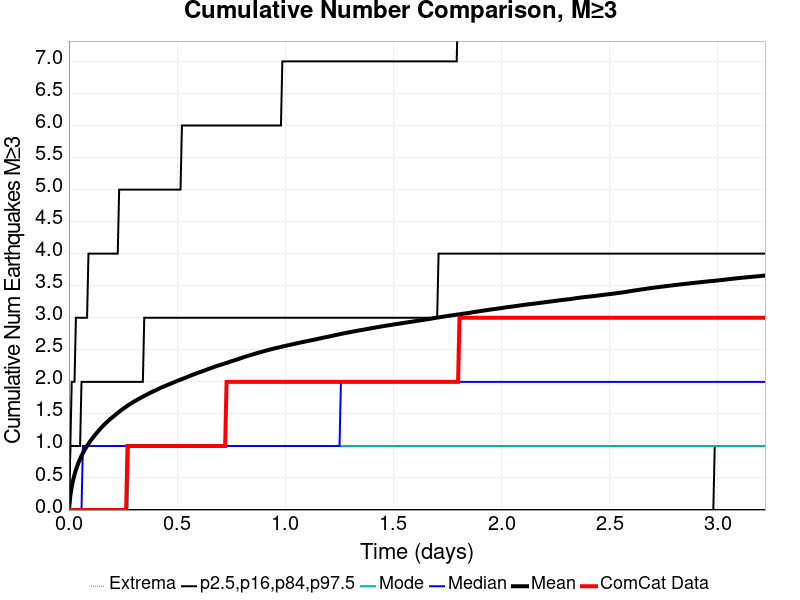

Values plotted in this chart, from the file beside it:
Time (days), ComCat Data, Simulation Mean, Simulation Median, Simulation Mode, Simulation Minimum, Simulation Maximum, 2.5 %-ile, 16 %-ile, 84 %-ile, 97.5 %-ile
0.0, 0.0, 0.0, 0.0, 0.0, 0.0, 0.0, 0.0, 0.0, 0.0, 0.0
0.00645, 0.0, 0.2239, 0.0, 0.0, 0.0, 51.0, 0.0, 0.0, 1.0, 1.0
0.0129, 0.0, 0.3628, 0.0, 0.0, 0.0, 99.0, 0.0, 0.0, 1.0, 2.0
0.01935, 0.0, 0.4678, 0.0, 0.0, 0.0, 174.0, 0.0, 0.0, 1.0, 2.0
0.0258, 0.0, 0.5536, 0.0, 0.0, 0.0, 217.0, 0.0, 0.0, 1.0, 2.0
0.03225, 0.0, 0.6274, 0.0, 0.0, 0.0, 242.0, 0.0, 0.0, 1.0, 3.0
0.0387, 0.0, 0.6918, 0.0, 0.0, 0.0, 279.0, 0.0, 0.0, 1.0, 3.0
0.04515, 0.0, 0.7478, 0.0, 0.0, 0.0, 342.0, 0.0, 0.0, 1.0, 3.0
0.0516, 0.0, 0.7975, 0.0, 0.0, 0.0, 389.0, 0.0, 0.0, 1.0, 3.0
0.05805, 0.0, 0.845, 0.0, 0.0, 0.0, 422.0, 0.0, 0.0, 2.0, 3.0
0.0645, 0.0, 0.8872, 1.0, 0.0, 0.0, 443.0, 0.0, 0.0, 2.0, 3.0
0.07095, 0.0, 0.9274, 1.0, 0.0, 0.0, 478.0, 0.0, 0.0, 2.0, 3.0
0.07739, 0.0, 0.965, 1.0, 0.0, 0.0, 501.0, 0.0, 0.0, 2.0, 3.0
0.08384, 0.0, 1.001, 1.0, 0.0, 0.0, 523.0, 0.0, 0.0, 2.0, 3.0
0.09029, 0.0, 1.034, 1.0, 0.0, 0.0, 543.0, 0.0, 0.0, 2.0, 4.0
0.09674, 0.0, 1.066, 1.0, 0.0, 0.0, 553.0, 0.0, 0.0, 2.0, 4.0
0.1032, 0.0, 1.096, 1.0, 0.0, 0.0, 570.0, 0.0, 0.0, 2.0, 4.0
0.1096, 0.0, 1.124, 1.0, 0.0, 0.0, 590.0, 0.0, 0.0, 2.0, 4.0
0.1161, 0.0, 1.152, 1.0, 0.0, 0.0, 606.0, 0.0, 0.0, 2.0, 4.0
0.1225, 0.0, 1.179, 1.0, 0.0, 0.0, 623.0, 0.0, 0.0, 2.0, 4.0
0.129, 0.0, 1.205, 1.0, 0.0, 0.0, 636.0, 0.0, 0.0, 2.0, 4.0
0.1354, 0.0, 1.231, 1.0, 0.0, 0.0, 654.0, 0.0, 0.0, 2.0, 4.0
0.1419, 0.0, 1.256, 1.0, 0.0, 0.0, 670.0, 0.0, 0.0, 2.0, 4.0
0.1483, 0.0, 1.281, 1.0, 0.0, 0.0, 684.0, 0.0, 0.0, 2.0, 4.0
0.1548, 0.0, 1.305, 1.0, 0.0, 0.0, 699.0, 0.0, 0.0, 2.0, 4.0
0.1612, 0.0, 1.327, 1.0, 0.0, 0.0, 711.0, 0.0, 0.0, 2.0, 4.0
0.1677, 0.0, 1.348, 1.0, 0.0, 0.0, 716.0, 0.0, 0.0, 2.0, 4.0
0.1741, 0.0, 1.368, 1.0, 0.0, 0.0, 725.0, 0.0, 0.0, 2.0, 4.0
0.1806, 0.0, 1.388, 1.0, 0.0, 0.0, 737.0, 0.0, 0.0, 2.0, 4.0
0.187, 0.0, 1.408, 1.0, 0.0, 0.0, 747.0, 0.0, 0.0, 2.0, 4.0
0.1935, 0.0, 1.426, 1.0, 0.0, 0.0, 755.0, 0.0, 0.0, 2.0, 4.0
0.1999, 0.0, 1.445, 1.0, 0.0, 0.0, 761.0, 0.0, 0.0, 2.0, 4.0
0.2064, 0.0, 1.462, 1.0, 0.0, 0.0, 772.0, 0.0, 0.0, 2.0, 4.0
0.2128, 0.0, 1.48, 1.0, 0.0, 0.0, 778.0, 0.0, 0.0, 2.0, 4.0
0.2193, 0.0, 1.499, 1.0, 0.0, 0.0, 780.0, 0.0, 0.0, 2.0, 4.0
0.2257, 0.0, 1.516, 1.0, 0.0, 0.0, 789.0, 0.0, 0.0, 2.0, 4.0
0.2322, 0.0, 1.533, 1.0, 0.0, 0.0, 794.0, 0.0, 0.0, 2.0, 5.0
0.2386, 0.0, 1.55, 1.0, 0.0, 0.0, 803.0, 0.0, 0.0, 2.0, 5.0
0.2451, 0.0, 1.567, 1.0, 0.0, 0.0, 805.0, 0.0, 0.0, 2.0, 5.0
0.2515, 0.0, 1.583, 1.0, 0.0, 0.0, 806.0, 0.0, 0.0, 2.0, 5.0
0.258, 0.0, 1.598, 1.0, 0.0, 0.0, 815.0, 0.0, 0.0, 2.0, 5.0
0.2644, 0.0, 1.613, 1.0, 0.0, 0.0, 821.0, 0.0, 0.0, 2.0, 5.0
0.2709, 1.0, 1.628, 1.0, 0.0, 0.0, 826.0, 0.0, 0.0, 2.0, 5.0
0.2773, 1.0, 1.643, 1.0, 1.0, 0.0, 830.0, 0.0, 0.0, 2.0, 5.0
0.2838, 1.0, 1.658, 1.0, 1.0, 0.0, 836.0, 0.0, 0.0, 2.0, 5.0
0.2902, 1.0, 1.671, 1.0, 1.0, 0.0, 842.0, 0.0, 0.0, 2.0, 5.0
0.2967, 1.0, 1.684, 1.0, 1.0, 0.0, 849.0, 0.0, 0.0, 2.0, 5.0
0.3031, 1.0, 1.697, 1.0, 1.0, 0.0, 855.0, 0.0, 0.0, 2.0, 5.0
0.3096, 1.0, 1.709, 1.0, 1.0, 0.0, 862.0, 0.0, 0.0, 2.0, 5.0
0.316, 1.0, 1.722, 1.0, 1.0, 0.0, 865.0, 0.0, 0.0, 2.0, 5.0
0.3225, 1.0, 1.734, 1.0, 1.0, 0.0, 871.0, 0.0, 0.0, 2.0, 5.0
0.3289, 1.0, 1.746, 1.0, 1.0, 0.0, 879.0, 0.0, 0.0, 2.0, 5.0
0.3354, 1.0, 1.757, 1.0, 1.0, 0.0, 888.0, 0.0, 0.0, 2.0, 5.0
0.3418, 1.0, 1.769, 1.0, 1.0, 0.0, 891.0, 0.0, 0.0, 2.0, 5.0
0.3483, 1.0, 1.782, 1.0, 1.0, 0.0, 897.0, 0.0, 0.0, 3.0, 5.0
0.3547, 1.0, 1.793, 1.0, 1.0, 0.0, 901.0, 0.0, 0.0, 3.0, 5.0
0.3612, 1.0, 1.803, 1.0, 1.0, 0.0, 904.0, 0.0, 0.0, 3.0, 5.0
0.3676, 1.0, 1.815, 1.0, 1.0, 0.0, 907.0, 0.0, 0.0, 3.0, 5.0
0.3741, 1.0, 1.826, 1.0, 1.0, 0.0, 910.0, 0.0, 0.0, 3.0, 5.0
0.3805, 1.0, 1.837, 1.0, 1.0, 0.0, 913.0, 0.0, 0.0, 3.0, 5.0
... 440 more rows
